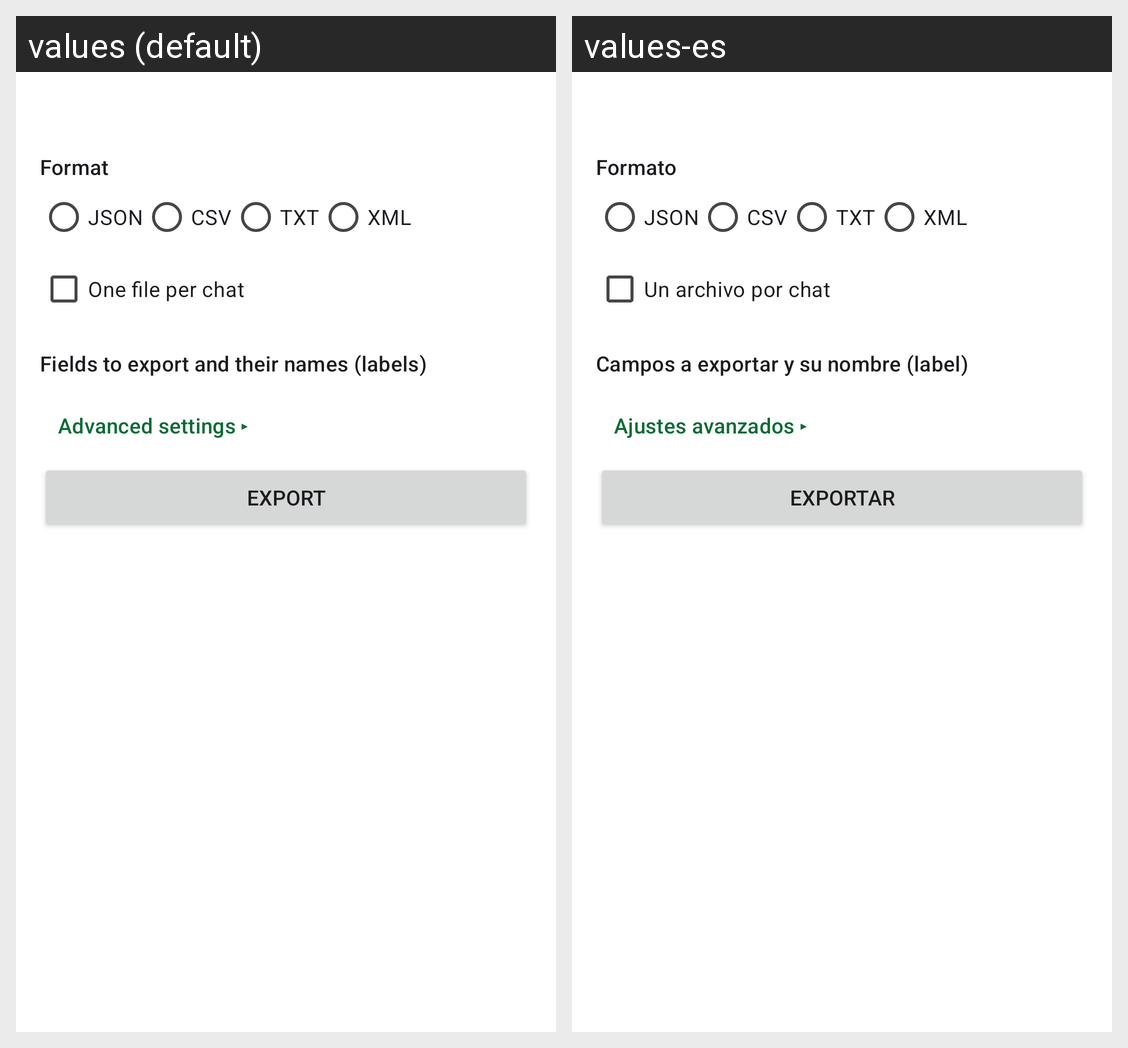

For this localized Android screen grid, give each drawn string resource with its value in every locale shown.
Android screen res/layout/activity_export.xml rendered under 2 locales, left to right: values (default), values-es. Device: Nexus 5 (rendered at 1080×1920; each locale shown at half size, 540×960, under a caption strip naming it); theme Theme.SmsExporter.
Strings drawn on this screen, with the default value and each locale's value (text and hints the layout hard-codes, and strings that could not be matched under every locale, appear in the picture but are not listed):

format
  values: Format
  values-es: Formato

per_chat
  values: One file per chat
  values-es: Un archivo por chat

fields_title
  values: Fields to export and their names (labels)
  values-es: Campos a exportar y su nombre (label)

advanced_closed
  values: Advanced settings ▸
  values-es: Ajustes avanzados ▸

export
  values: Export
  values-es: Exportar
